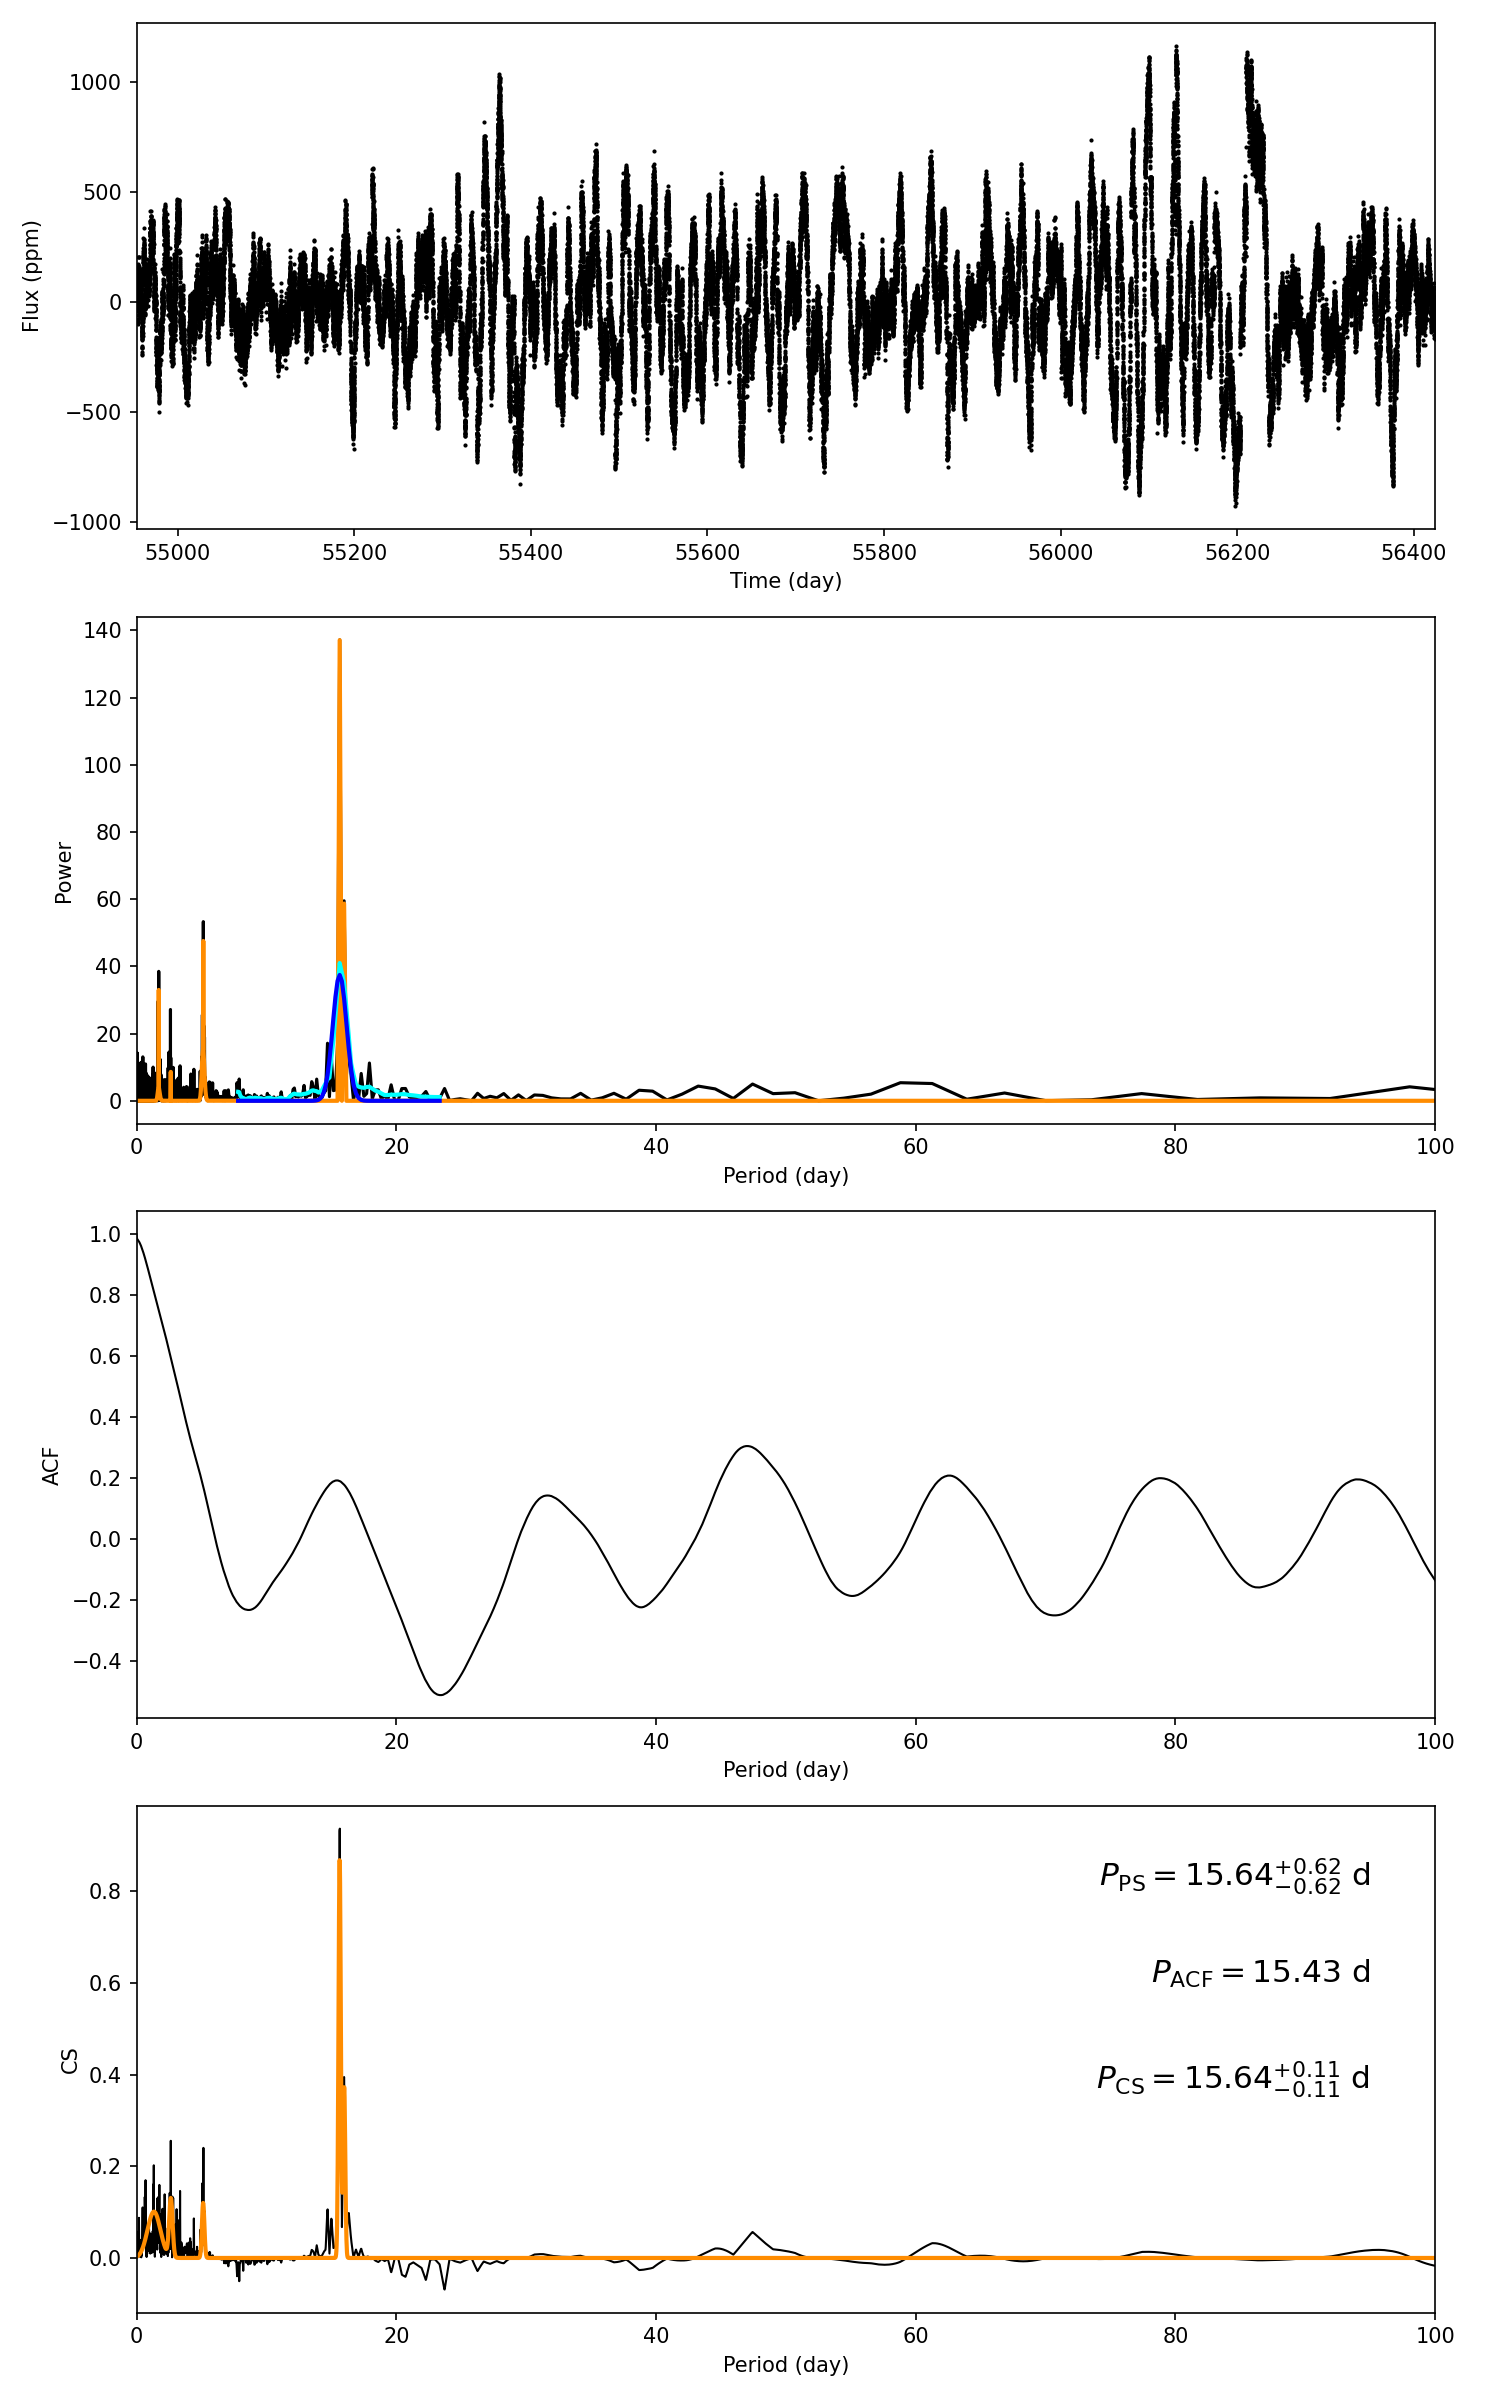

Data behind this chart, as committed beside it:
target_id, prot_ps, prot_acf, prot_cs, e_prot_ps, E_prot_ps, e_prot_acf, E_prot_acf, e_prot_cs, E_prot_cs, sph_ps, sph_acf, sph_cs, e_sph_ps, e_sph_acf, e_sph_cs, h_ps, fa_prob_ps, hacf, gacf, hcs
6280366, 15.64, 15.43, 15.64, 0.6205, 0.6205, -1.0, -1.0, 0.1051, 0.1051, 271, 271.2, 271, 88.67, 96.94, 88.67, 137.1, 2.768052735389358e-60, 0.5498, 0.1847, 0.9368
